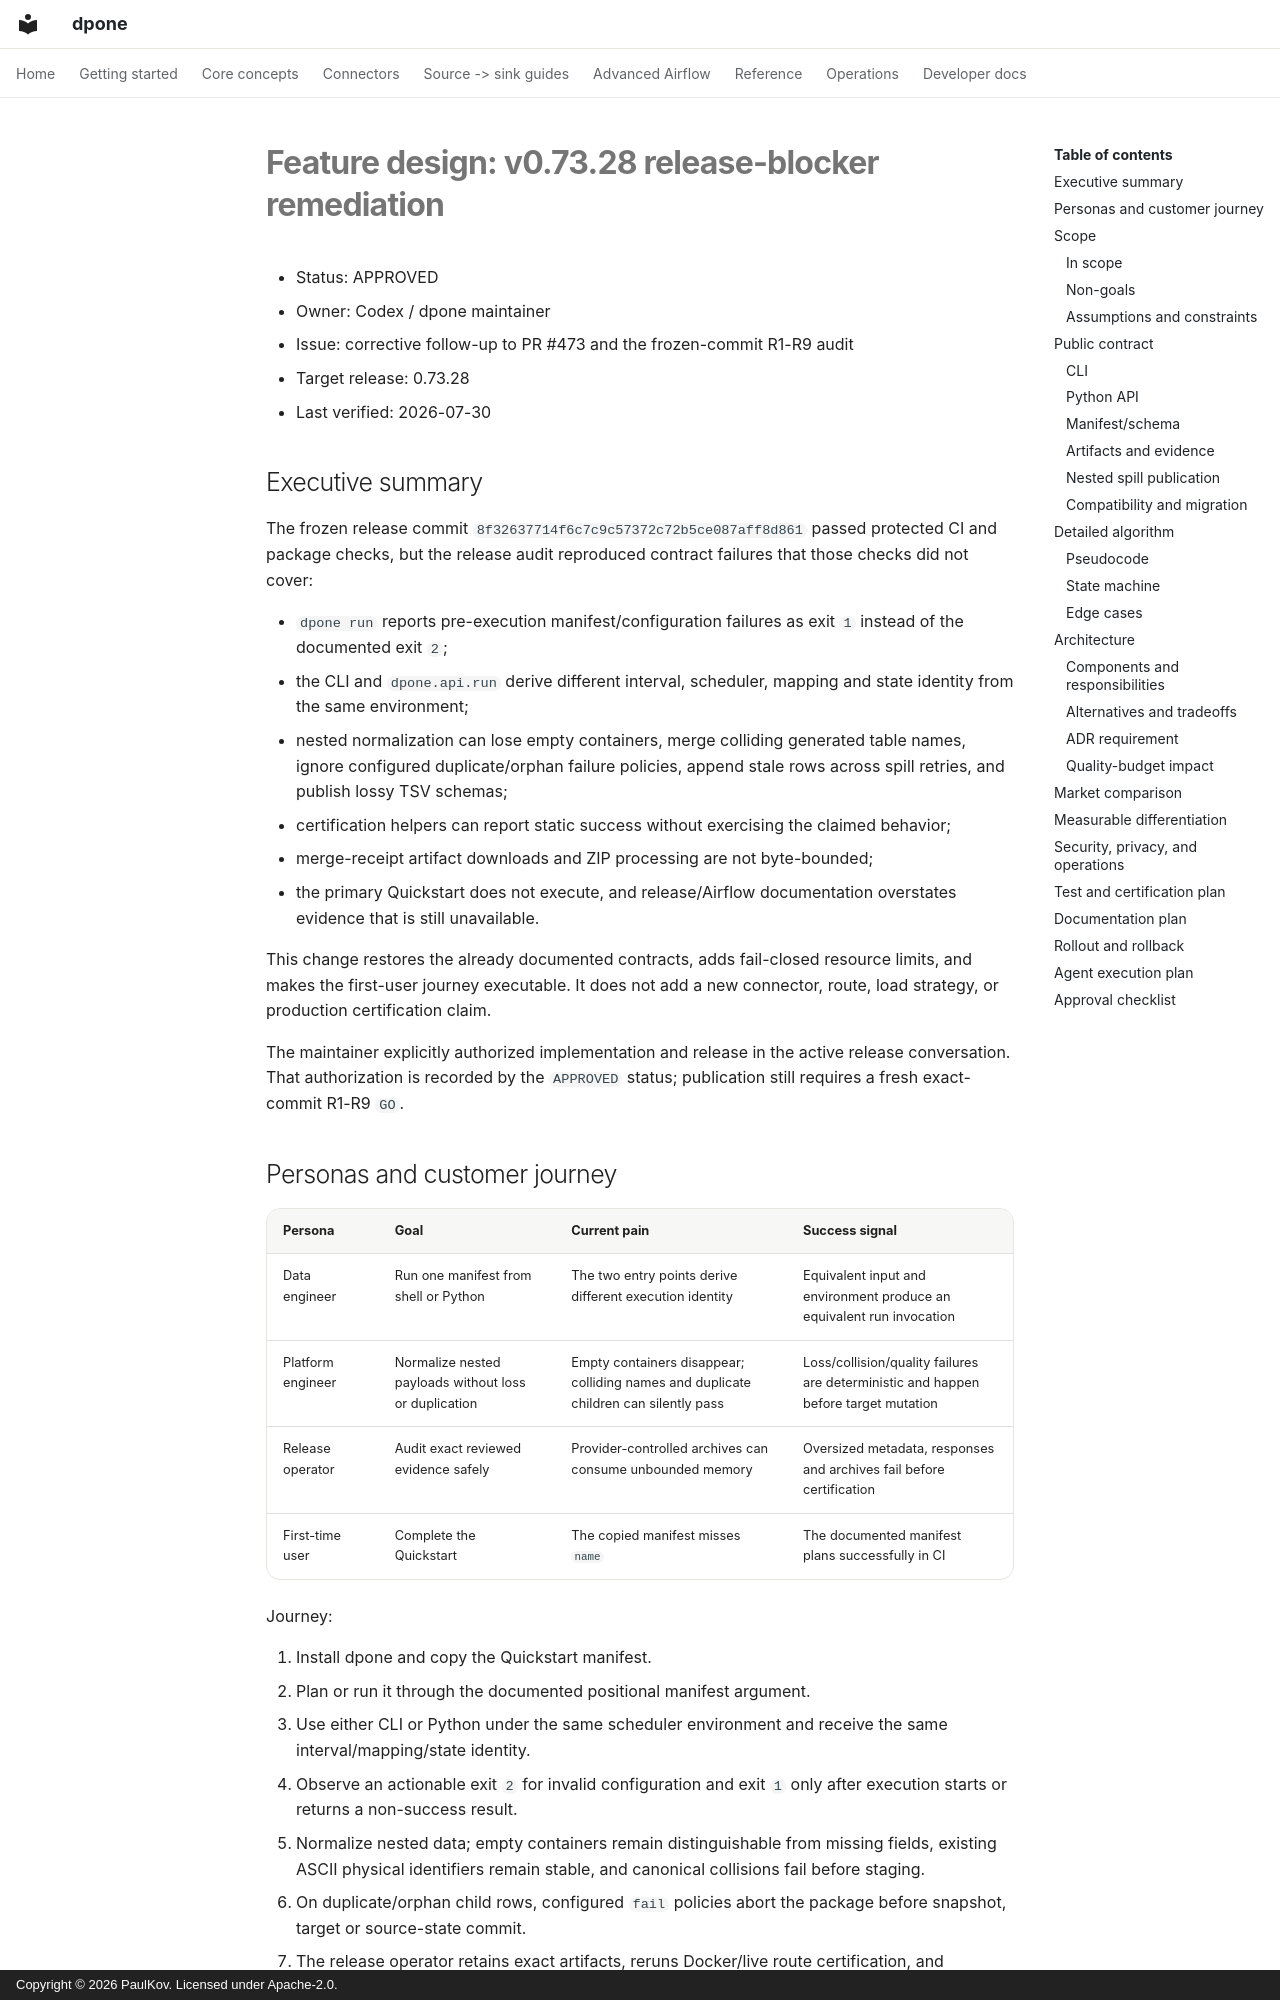

repository: PaulKov/dpone · page: feature-design-release-blocker-remediation-v07328/index.html · generator: mkdocs · copyright: Copyright © 2026 PaulKov. Licensed under Apache-2.0.

# Feature design: v0.73.28 release-blocker remediation

- Status: APPROVED
- Owner: Codex / dpone maintainer
- Issue: corrective follow-up to PR #473 and the frozen-commit R1-R9 audit
- Target release: 0.73.28
- Last verified: 2026-07-30

## Executive summary

The frozen release commit `8f32637714f6c7c9c57372c72b5ce087aff8d861`
passed protected CI and package checks, but the release audit reproduced
contract failures that those checks did not cover:

- `dpone run` reports pre-execution manifest/configuration failures as exit `1`
  instead of the documented exit `2`;
- the CLI and `dpone.api.run` derive different interval, scheduler, mapping and
  state identity from the same environment;
- nested normalization can lose empty containers, merge colliding generated
  table names, ignore configured duplicate/orphan failure policies, append
  stale rows across spill retries, and publish lossy TSV schemas;
- certification helpers can report static success without exercising the
  claimed behavior;
- merge-receipt artifact downloads and ZIP processing are not byte-bounded;
- the primary Quickstart does not execute, and release/Airflow documentation
  overstates evidence that is still unavailable.

This change restores the already documented contracts, adds fail-closed
resource limits, and makes the first-user journey executable. It does not add a
new connector, route, load strategy, or production certification claim.

The maintainer explicitly authorized implementation and release in the active
release conversation. That authorization is recorded by the `APPROVED` status;
publication still requires a fresh exact-commit R1-R9 `GO`.

## Personas and customer journey

| Persona | Goal | Current pain | Success signal |
| --- | --- | --- | --- |
| Data engineer | Run one manifest from shell or Python | The two entry points derive different execution identity | Equivalent input and environment produce an equivalent run invocation |
| Platform engineer | Normalize nested payloads without loss or duplication | Empty containers disappear; colliding names and duplicate children can silently pass | Loss/collision/quality failures are deterministic and happen before target mutation |
| Release operator | Audit exact reviewed evidence safely | Provider-controlled archives can consume unbounded memory | Oversized metadata, responses and archives fail before certification |
| First-time user | Complete the Quickstart | The copied manifest misses `name` | The documented manifest plans successfully in CI |

Journey:

1. Install dpone and copy the Quickstart manifest.
2. Plan or run it through the documented positional manifest argument.
3. Use either CLI or Python under the same scheduler environment and receive the
   same interval/mapping/state identity.
4. Observe an actionable exit `2` for invalid configuration and exit `1` only
   after execution starts or returns a non-success result.
5. Normalize nested data; empty containers remain distinguishable from missing
   fields, existing ASCII physical identifiers remain stable, and canonical
   collisions fail before staging.
6. On duplicate/orphan child rows, configured `fail` policies abort the package
   before snapshot, target or source-state commit.
7. The release operator retains exact artifacts, reruns Docker/live route
   certification, and publishes only after the new frozen commit passes R1-R9.

## Scope
